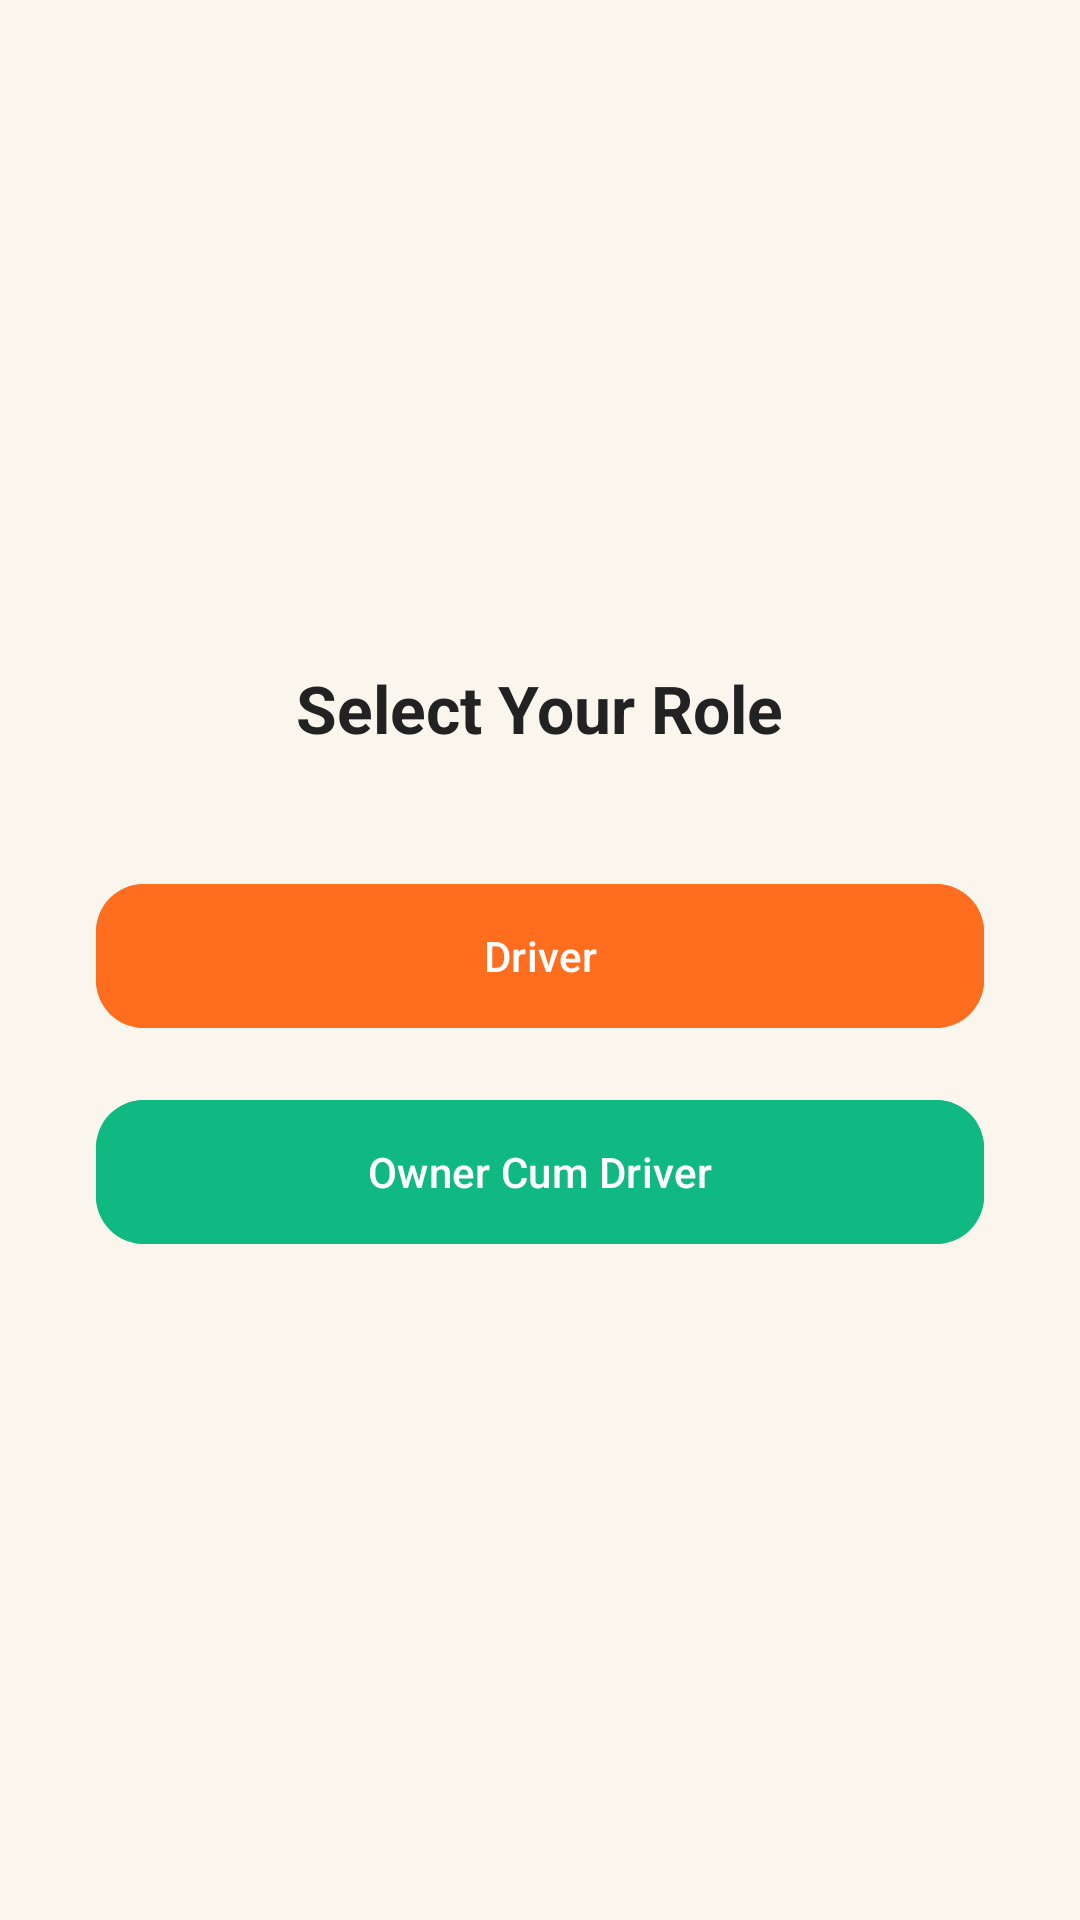

The Android layout XML behind this screen, and the referenced resources:
<!-- AndroidManifest.xml: application theme Theme.Tripsheetdriverandroid -->
<!-- res/layout/activity_role_selection.xml -->
<androidx.constraintlayout.widget.ConstraintLayout
    xmlns:android="http://schemas.android.com/apk/res/android"
    xmlns:app="http://schemas.android.com/apk/res-auto"
    android:layout_width="match_parent"
    android:layout_height="match_parent"
    android:background="@color/teritoryColor">

    <LinearLayout
        android:layout_width="0dp"
        android:layout_height="wrap_content"
        android:orientation="vertical"
        android:gravity="center"
        android:padding="32dp"
        app:layout_constraintTop_toTopOf="parent"
        app:layout_constraintBottom_toBottomOf="parent"
        app:layout_constraintStart_toStartOf="parent"
        app:layout_constraintEnd_toEndOf="parent">

        <TextView
            android:text="Select Your Role"
            android:textSize="22sp"
            android:textStyle="bold"
            android:textColor="@color/textColor"
            android:layout_marginBottom="40dp"
            android:layout_width="wrap_content"
            android:layout_height="wrap_content"/>

        <com.google.android.material.button.MaterialButton
            android:id="@+id/btnDriver"
            android:layout_width="match_parent"
            android:layout_height="56dp"
            android:text="Driver"
            android:textColor="@android:color/white"
            android:backgroundTint="@color/primaryColor"
            app:cornerRadius="16dp"
            android:layout_marginBottom="16dp"/>

        <com.google.android.material.button.MaterialButton
            android:id="@+id/btnOwnerDriver"
            android:layout_width="match_parent"
            android:layout_height="56dp"
            android:text="Owner Cum Driver"
            android:textColor="@android:color/white"
            android:backgroundTint="@color/secondary"
            app:cornerRadius="16dp"/>

    </LinearLayout>

</androidx.constraintlayout.widget.ConstraintLayout>
<!-- resources referenced by this layout -->
<resources>
  <color name="primaryColor">#FF6D1F</color>
  <color name="secondary">#10B981</color>
  <color name="teritoryColor">#FAF6ED</color>
  <color name="textColor">#222222</color>
  <style name="Theme.Tripsheetdriverandroid" parent="Theme.Material3.DayNight.NoActionBar">
  
          
          <item name="colorPrimary">@color/primaryColor</item>
          <item name="colorPrimaryVariant">@color/primaryColor</item>
          <item name="colorOnPrimary">@android:color/white</item>
  
          
          <item name="android:windowBackground">@color/teritoryColor</item>
  
          
          <item name="android:statusBarColor">@color/primaryColor</item>
  
          
          <item name="android:navigationBarColor">@color/teritoryColor</item>
  
      </style>
</resources>
